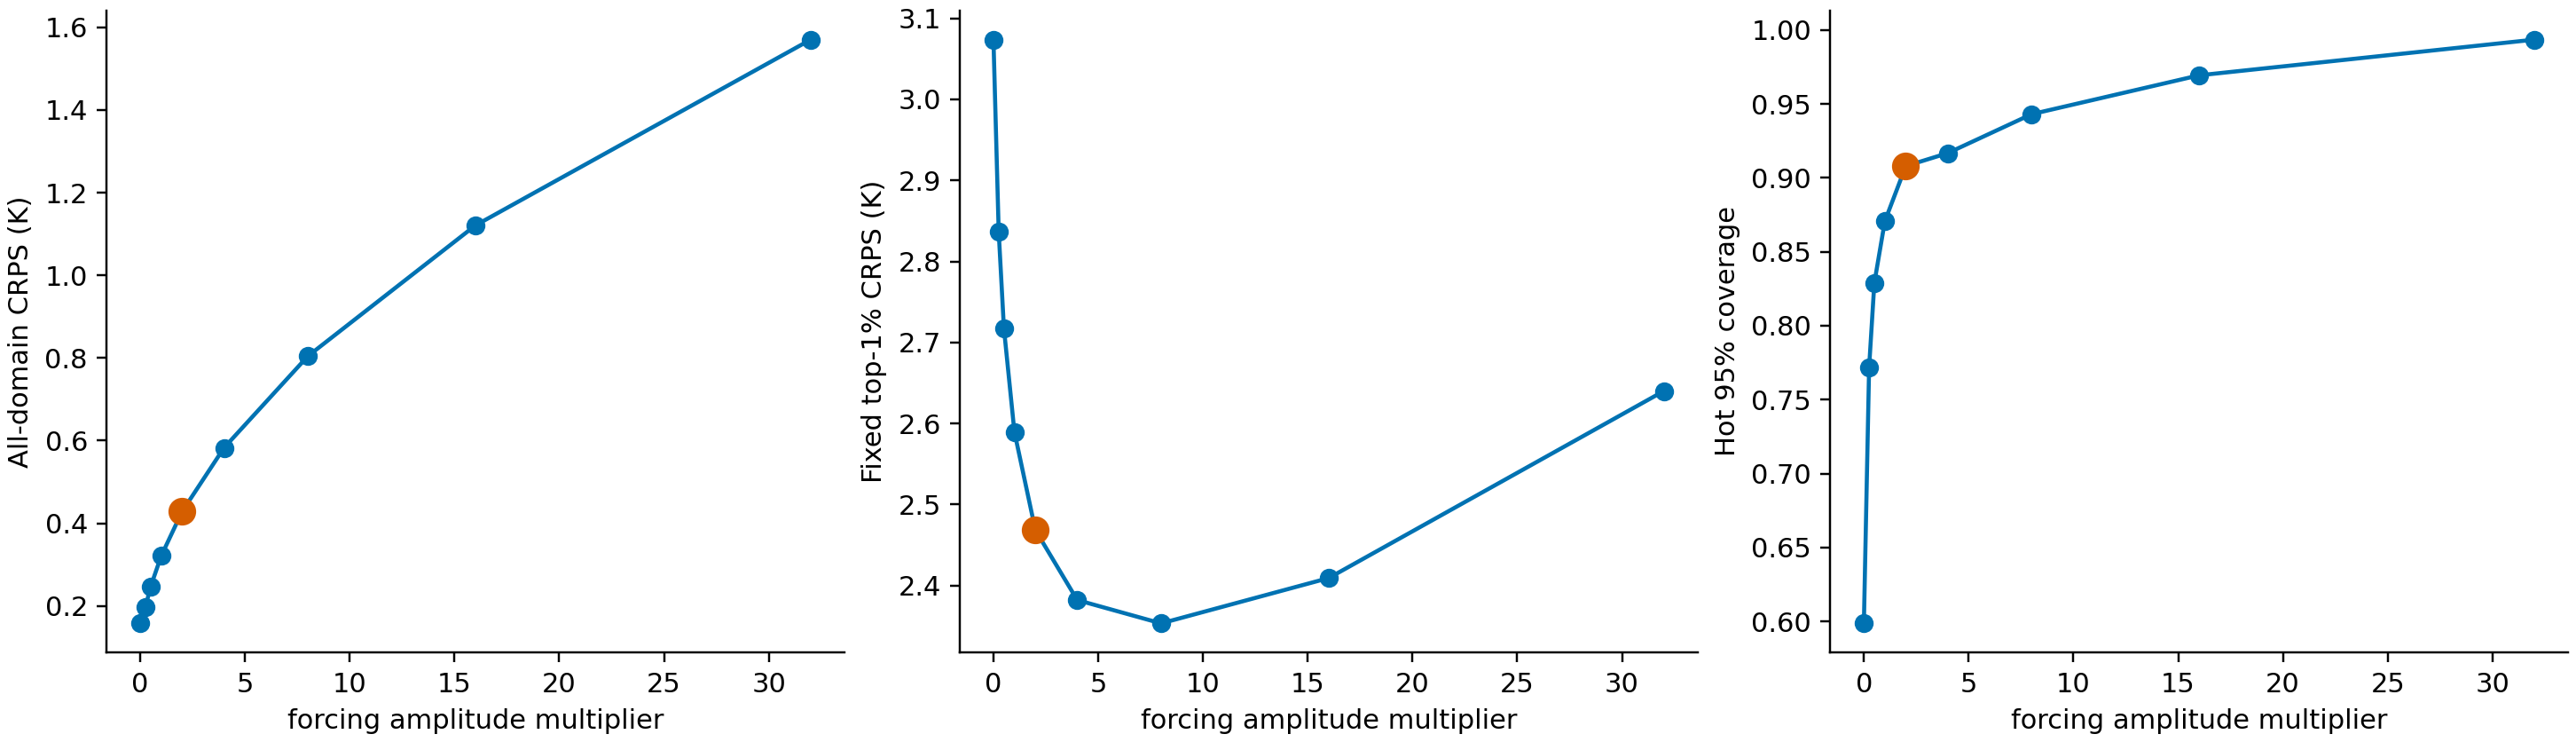

Data behind this chart, as committed beside it:
trajectory, method, diffusivity_m2_s, cooling_rate_1_s, signal_sd_K, source_coupling, n_frames, n_observations, n_saturated, threshold_K, excess_field_rel_l2, hot_region_rel_l2, peak_true_K, peak_predicted_K, peak_absolute_error_K, posterior_sd_at_true_peak_K, true_peak_in_95, pointwise_95_coverage, hot_region_95_coverage, mean_crps_K, hot_region_crps_K, mean_95_interval_width_K, hot_region_95_interval_width_K, hot_region_interval_score_K
DiagonalScanPath_8, sequential diffusive SPDE, 3.6109129986233175e-06, 12.42, 3.431, 0.1702, 1, 117, 2, 296.1, 0.3776, 0.3784, 336.2, 343.8, 7.597, 1.496, False, 0.01879, 0.5921, 0.1739, 1.557, 0.0866, 2.621, 42.41
DiagonalScanPath_8, sequential advective SPDE, 3.6109129986233175e-06, 12.42, 3.431, 0.1702, 1, 117, 2, 296.1, 0.3689, 0.373, 336.2, 343.6, 7.427, 1.12, False, 0.01839, 0.5658, 0.1593, 1.511, 0.07796, 2.191, 43.56
HorizontalScanPath_13, sequential diffusive SPDE, 3.6109129986233175e-06, 12.42, 3.431, 0.1702, 1, 117, 1, 296.5, 0.3848, 0.4061, 319.1, 307.1, 12.07, 0.4104, False, 0.01879, 0.5921, 0.1569, 1.274, 0.08076, 2.551, 32.08
HorizontalScanPath_13, sequential advective SPDE, 3.6109129986233175e-06, 12.42, 3.431, 0.1702, 1, 117, 1, 296.5, 0.3777, 0.4063, 319.1, 307, 12.14, 0.3713, False, 0.02239, 0.6053, 0.1435, 1.267, 0.07646, 2.386, 32.9
SpiralScanPath_13, sequential diffusive SPDE, 3.6109129986233175e-06, 12.42, 3.431, 0.1702, 1, 117, 2, 296.5, 0.2906, 0.3042, 335.7, 335.4, 0.3348, 0.6053, True, 0.02079, 0.6184, 0.1621, 1.199, 0.07577, 2.322, 30.95
SpiralScanPath_13, sequential advective SPDE, 3.6109129986233175e-06, 12.42, 3.431, 0.1702, 1, 117, 2, 296.5, 0.2868, 0.308, 335.7, 335.3, 0.3793, 0.505, True, 0.02559, 0.6184, 0.1524, 1.253, 0.07463, 1.994, 32.48
DiagonalScanPath_8, sequential diffusive SPDE, 3.6109129986233175e-06, 12.42, 3.431, 0.1702, 1, 117, 2, 296.1, 0.3737, 0.3732, 336.2, 344.2, 8.024, 1.635, False, 0.992, 0.7763, 0.2088, 1.506, 2.323, 3.627, 35.62
DiagonalScanPath_8, sequential advective SPDE, 3.6109129986233175e-06, 12.42, 3.431, 0.1702, 1, 117, 2, 296.1, 0.3669, 0.3708, 336.2, 343.8, 7.614, 1.323, False, 0.992, 0.7895, 0.2023, 1.473, 2.314, 3.389, 37.35
HorizontalScanPath_13, sequential diffusive SPDE, 3.6109129986233175e-06, 12.42, 3.431, 0.1702, 1, 117, 1, 296.5, 0.3801, 0.4002, 319.1, 307.1, 12.06, 0.7403, False, 0.9912, 0.7368, 0.1956, 1.203, 2.316, 3.646, 25.63
HorizontalScanPath_13, sequential advective SPDE, 3.6109129986233175e-06, 12.42, 3.431, 0.1702, 1, 117, 1, 296.5, 0.3728, 0.3999, 319.1, 307, 12.12, 0.7189, False, 0.9924, 0.75, 0.1903, 1.194, 2.311, 3.477, 26.12
SpiralScanPath_13, sequential diffusive SPDE, 3.6109129986233175e-06, 12.42, 3.431, 0.1702, 1, 117, 2, 296.5, 0.2891, 0.3025, 335.7, 335.5, 0.1966, 0.886, True, 0.9944, 0.8158, 0.1968, 1.127, 2.31, 3.412, 24.06
SpiralScanPath_13, sequential advective SPDE, 3.6109129986233175e-06, 12.42, 3.431, 0.1702, 1, 117, 2, 296.5, 0.2838, 0.3034, 335.7, 335.5, 0.2021, 0.8108, True, 0.992, 0.7632, 0.1924, 1.169, 2.307, 3.243, 25.13
DiagonalScanPath_8, sequential diffusive SPDE, 3.6109129986233175e-06, 12.42, 3.431, 0.1702, 1, 117, 2, 296.1, 0.3723, 0.3711, 336.2, 344.4, 8.206, 1.812, False, 0.9932, 0.8026, 0.2573, 1.476, 3.237, 4.327, 32.81
DiagonalScanPath_8, sequential advective SPDE, 3.6109129986233175e-06, 12.42, 3.431, 0.1702, 1, 117, 2, 296.1, 0.3664, 0.3698, 336.2, 343.9, 7.723, 1.489, False, 0.9928, 0.7895, 0.2529, 1.458, 3.23, 4.175, 34.74
HorizontalScanPath_13, sequential diffusive SPDE, 3.6109129986233175e-06, 12.42, 3.431, 0.1702, 1, 117, 1, 296.5, 0.3802, 0.3994, 319.1, 307.1, 12.06, 0.9628, False, 0.9952, 0.8421, 0.2451, 1.189, 3.229, 4.366, 23.08
HorizontalScanPath_13, sequential advective SPDE, 3.6109129986233175e-06, 12.42, 3.431, 0.1702, 1, 117, 1, 296.5, 0.3725, 0.3987, 319.1, 307, 12.12, 0.9465, False, 0.9948, 0.8289, 0.2412, 1.177, 3.225, 4.229, 23.29
SpiralScanPath_13, sequential diffusive SPDE, 3.6109129986233175e-06, 12.42, 3.431, 0.1702, 1, 117, 2, 296.5, 0.2887, 0.3016, 335.7, 335.6, 0.1122, 1.091, True, 0.9956, 0.8553, 0.2449, 1.117, 3.225, 4.162, 22.85
SpiralScanPath_13, sequential advective SPDE, 3.6109129986233175e-06, 12.42, 3.431, 0.1702, 1, 117, 2, 296.5, 0.2839, 0.3024, 335.7, 335.6, 0.1025, 1.024, True, 0.9956, 0.8553, 0.2418, 1.149, 3.222, 4.048, 22.01
DiagonalScanPath_8, sequential diffusive SPDE, 3.6109129986233175e-06, 12.42, 3.431, 0.1702, 1, 117, 2, 296.1, 0.3737, 0.3727, 336.2, 344.2, 8.026, 1.972, False, 0.9952, 0.8421, 0.3302, 1.474, 4.525, 5.491, 31.68
DiagonalScanPath_8, sequential advective SPDE, 3.6109129986233175e-06, 12.42, 3.431, 0.1702, 1, 117, 2, 296.1, 0.3666, 0.3696, 336.2, 344, 7.764, 1.785, False, 0.994, 0.8026, 0.3264, 1.436, 4.523, 5.218, 30.9
HorizontalScanPath_13, sequential diffusive SPDE, 3.6109129986233175e-06, 12.42, 3.431, 0.1702, 1, 117, 1, 296.5, 0.3814, 0.3998, 319.1, 307.1, 12.05, 1.298, False, 0.9972, 0.9079, 0.3192, 1.189, 4.518, 5.484, 20.63
HorizontalScanPath_13, sequential advective SPDE, 3.6109129986233175e-06, 12.42, 3.431, 0.1702, 1, 117, 1, 296.5, 0.3731, 0.3984, 319.1, 307, 12.11, 1.285, False, 0.9972, 0.9079, 0.3162, 1.175, 4.514, 5.378, 20.8
SpiralScanPath_13, sequential diffusive SPDE, 3.6109129986233175e-06, 12.42, 3.431, 0.1702, 1, 117, 2, 296.5, 0.2897, 0.3022, 335.7, 335.8, 0.127, 1.416, True, 0.996, 0.8684, 0.3174, 1.11, 4.515, 5.311, 20.37
SpiralScanPath_13, sequential advective SPDE, 3.6109129986233175e-06, 12.42, 3.431, 0.1702, 1, 117, 2, 296.5, 0.2844, 0.3022, 335.7, 335.7, 0.04356, 1.344, True, 0.9968, 0.8947, 0.3157, 1.127, 4.511, 5.155, 20.29
DiagonalScanPath_8, sequential diffusive SPDE, 3.6109129986233175e-06, 12.42, 3.431, 0.1702, 1, 117, 2, 296.1, 0.3732, 0.3717, 336.2, 344.4, 8.171, 2.385, False, 0.996, 0.8684, 0.437, 1.473, 6.351, 7.219, 27.25
DiagonalScanPath_8, sequential advective SPDE, 3.6109129986233175e-06, 12.42, 3.431, 0.1702, 1, 117, 2, 296.1, 0.3664, 0.3689, 336.2, 344.1, 7.875, 2.167, False, 0.996, 0.8684, 0.4342, 1.453, 6.347, 6.827, 28.55
HorizontalScanPath_13, sequential diffusive SPDE, 3.6109129986233175e-06, 12.42, 3.431, 0.1702, 1, 117, 1, 296.5, 0.3834, 0.4014, 319.1, 307.1, 12.05, 1.788, False, 0.9976, 0.9342, 0.4262, 1.19, 6.341, 7.111, 19.49
HorizontalScanPath_13, sequential advective SPDE, 3.6109129986233175e-06, 12.42, 3.431, 0.1702, 1, 117, 1, 296.5, 0.3748, 0.3996, 319.1, 307, 12.11, 1.779, False, 0.9976, 0.9342, 0.4251, 1.201, 6.338, 7.062, 20.23
SpiralScanPath_13, sequential diffusive SPDE, 3.6109129986233175e-06, 12.42, 3.431, 0.1702, 1, 117, 2, 296.5, 0.2912, 0.3037, 335.7, 336, 0.2829, 1.896, True, 0.9976, 0.9211, 0.4253, 1.144, 6.339, 7.212, 18.62
SpiralScanPath_13, sequential advective SPDE, 3.6109129986233175e-06, 12.42, 3.431, 0.1702, 1, 117, 2, 296.5, 0.2863, 0.3036, 335.7, 335.7, 0.02833, 1.824, True, 0.9976, 0.9211, 0.4239, 1.167, 6.336, 6.97, 17.91
DiagonalScanPath_8, sequential diffusive SPDE, 3.6109129986233175e-06, 12.42, 3.431, 0.1702, 1, 117, 2, 296.1, 0.3727, 0.3707, 336.2, 344.5, 8.309, 2.989, False, 0.9968, 0.8947, 0.5902, 1.519, 8.931, 9.465, 25.94
DiagonalScanPath_8, sequential advective SPDE, 3.6109129986233175e-06, 12.42, 3.431, 0.1702, 1, 117, 2, 296.1, 0.3668, 0.369, 336.2, 344.2, 7.947, 2.801, False, 0.9964, 0.8816, 0.5879, 1.5, 8.928, 9.479, 25.69
HorizontalScanPath_13, sequential diffusive SPDE, 3.6109129986233175e-06, 12.42, 3.431, 0.1702, 1, 117, 1, 296.5, 0.3862, 0.4042, 319.1, 307.1, 12.04, 2.495, False, 0.9984, 0.9474, 0.5812, 1.248, 8.914, 9.713, 19.16
HorizontalScanPath_13, sequential advective SPDE, 3.6109129986233175e-06, 12.42, 3.431, 0.1702, 1, 117, 1, 296.5, 0.377, 0.4018, 319.1, 307, 12.1, 2.488, False, 0.9976, 0.9342, 0.5793, 1.238, 8.915, 9.651, 18.07
SpiralScanPath_13, sequential diffusive SPDE, 3.6109129986233175e-06, 12.42, 3.431, 0.1702, 1, 117, 2, 296.5, 0.2937, 0.3066, 335.7, 336.2, 0.4609, 2.588, True, 0.9976, 0.9211, 0.5786, 1.2, 8.917, 9.692, 18.22
SpiralScanPath_13, sequential advective SPDE, 3.6109129986233175e-06, 12.42, 3.431, 0.1702, 1, 117, 2, 296.5, 0.2869, 0.304, 335.7, 335.8, 0.05452, 2.522, True, 0.9976, 0.9211, 0.5791, 1.237, 8.916, 9.522, 18.19
DiagonalScanPath_8, sequential diffusive SPDE, 3.6109129986233175e-06, 12.42, 3.431, 0.1702, 1, 117, 2, 296.1, 0.3742, 0.3723, 336.2, 344.5, 8.324, 3.896, False, 0.9972, 0.9079, 0.8115, 1.615, 12.58, 13.17, 22.79
DiagonalScanPath_8, sequential advective SPDE, 3.6109129986233175e-06, 12.42, 3.431, 0.1702, 1, 117, 2, 296.1, 0.3683, 0.3707, 336.2, 344.1, 7.905, 3.743, True, 0.9984, 0.9474, 0.8096, 1.593, 12.58, 13.09, 20.88
HorizontalScanPath_13, sequential diffusive SPDE, 3.6109129986233175e-06, 12.42, 3.431, 0.1702, 1, 117, 1, 296.5, 0.3884, 0.4066, 319.1, 307.1, 12.05, 3.504, False, 0.9984, 0.9474, 0.8034, 1.39, 12.56, 13.12, 18.67
HorizontalScanPath_13, sequential advective SPDE, 3.6109129986233175e-06, 12.42, 3.431, 0.1702, 1, 117, 1, 296.5, 0.3789, 0.4038, 319.1, 307, 12.11, 3.499, False, 0.9984, 0.9474, 0.802, 1.376, 12.56, 13.07, 18.69
SpiralScanPath_13, sequential diffusive SPDE, 3.6109129986233175e-06, 12.42, 3.431, 0.1702, 1, 117, 2, 296.5, 0.2972, 0.3109, 335.7, 336.3, 0.6025, 3.579, True, 0.9984, 0.9474, 0.8007, 1.358, 12.55, 13.33, 16.33
SpiralScanPath_13, sequential advective SPDE, 3.6109129986233175e-06, 12.42, 3.431, 0.1702, 1, 117, 2, 296.5, 0.2889, 0.3061, 335.7, 335.8, 0.08358, 3.524, True, 0.9988, 0.9605, 0.7989, 1.327, 12.56, 13.09, 15.77
DiagonalScanPath_8, sequential diffusive SPDE, 3.6109129986233175e-06, 12.42, 3.431, 0.1702, 1, 117, 2, 296.1, 0.3756, 0.3738, 336.2, 344.6, 8.362, 5.236, True, 0.9988, 0.9605, 1.127, 1.809, 17.76, 18.29, 22.43
DiagonalScanPath_8, sequential advective SPDE, 3.6109129986233175e-06, 12.42, 3.431, 0.1702, 1, 117, 2, 296.1, 0.3709, 0.3736, 336.2, 344.1, 7.91, 5.115, True, 0.9988, 0.9605, 1.127, 1.804, 17.76, 18.61, 22.7
HorizontalScanPath_13, sequential diffusive SPDE, 3.6109129986233175e-06, 12.42, 3.431, 0.1702, 1, 117, 1, 296.5, 0.3934, 0.4125, 319.1, 307.1, 12.04, 4.938, False, 0.9988, 0.9605, 1.119, 1.61, 17.71, 18.32, 20.92
HorizontalScanPath_13, sequential advective SPDE, 3.6109129986233175e-06, 12.42, 3.431, 0.1702, 1, 117, 1, 296.5, 0.3831, 0.4088, 319.1, 307, 12.11, 4.934, False, 0.9992, 0.9737, 1.118, 1.59, 17.72, 18.25, 21.15
SpiralScanPath_13, sequential diffusive SPDE, 3.6109129986233175e-06, 12.42, 3.431, 0.1702, 1, 117, 2, 296.5, 0.3055, 0.3215, 335.7, 336.4, 0.716, 4.996, True, 0.9988, 0.9605, 1.118, 1.59, 17.72, 18.49, 20.47
SpiralScanPath_13, sequential advective SPDE, 3.6109129986233175e-06, 12.42, 3.431, 0.1702, 1, 117, 2, 296.5, 0.294, 0.3124, 335.7, 335.8, 0.08881, 4.952, True, 1.0, 1.0, 1.115, 1.576, 17.72, 18.55, 18.55
DiagonalScanPath_8, sequential diffusive SPDE, 3.6109129986233175e-06, 12.42, 3.431, 0.1702, 1, 117, 2, 296.1, 0.3848, 0.3842, 336.2, 344.6, 8.367, 7.192, True, 0.9996, 0.9868, 1.576, 2.153, 25.07, 25.94, 25.99
DiagonalScanPath_8, sequential advective SPDE, 3.6109129986233175e-06, 12.42, 3.431, 0.1702, 1, 117, 2, 296.1, 0.3782, 0.3816, 336.2, 344.1, 7.923, 7.1, True, 0.9992, 0.9737, 1.576, 2.178, 25.08, 25.69, 26.28
HorizontalScanPath_13, sequential diffusive SPDE, 3.6109129986233175e-06, 12.42, 3.431, 0.1702, 1, 117, 1, 296.5, 0.3983, 0.4185, 319.1, 307.1, 12.05, 6.97, True, 1.0, 1.0, 1.568, 1.961, 25, 25.66, 25.66
HorizontalScanPath_13, sequential advective SPDE, 3.6109129986233175e-06, 12.42, 3.431, 0.1702, 1, 117, 1, 296.5, 0.3887, 0.4156, 319.1, 307, 12.11, 6.968, True, 1.0, 1.0, 1.567, 1.955, 25, 25.64, 25.64
SpiralScanPath_13, sequential diffusive SPDE, 3.6109129986233175e-06, 12.42, 3.431, 0.1702, 1, 117, 2, 296.5, 0.3129, 0.331, 335.7, 336.4, 0.7177, 7.013, True, 1.0, 1.0, 1.566, 2.006, 25.03, 25.9, 25.9
SpiralScanPath_13, sequential advective SPDE, 3.6109129986233175e-06, 12.42, 3.431, 0.1702, 1, 117, 2, 296.5, 0.3, 0.32, 335.7, 335.8, 0.08199, 6.981, True, 1.0, 1.0, 1.567, 2.005, 25.02, 26.32, 26.32
